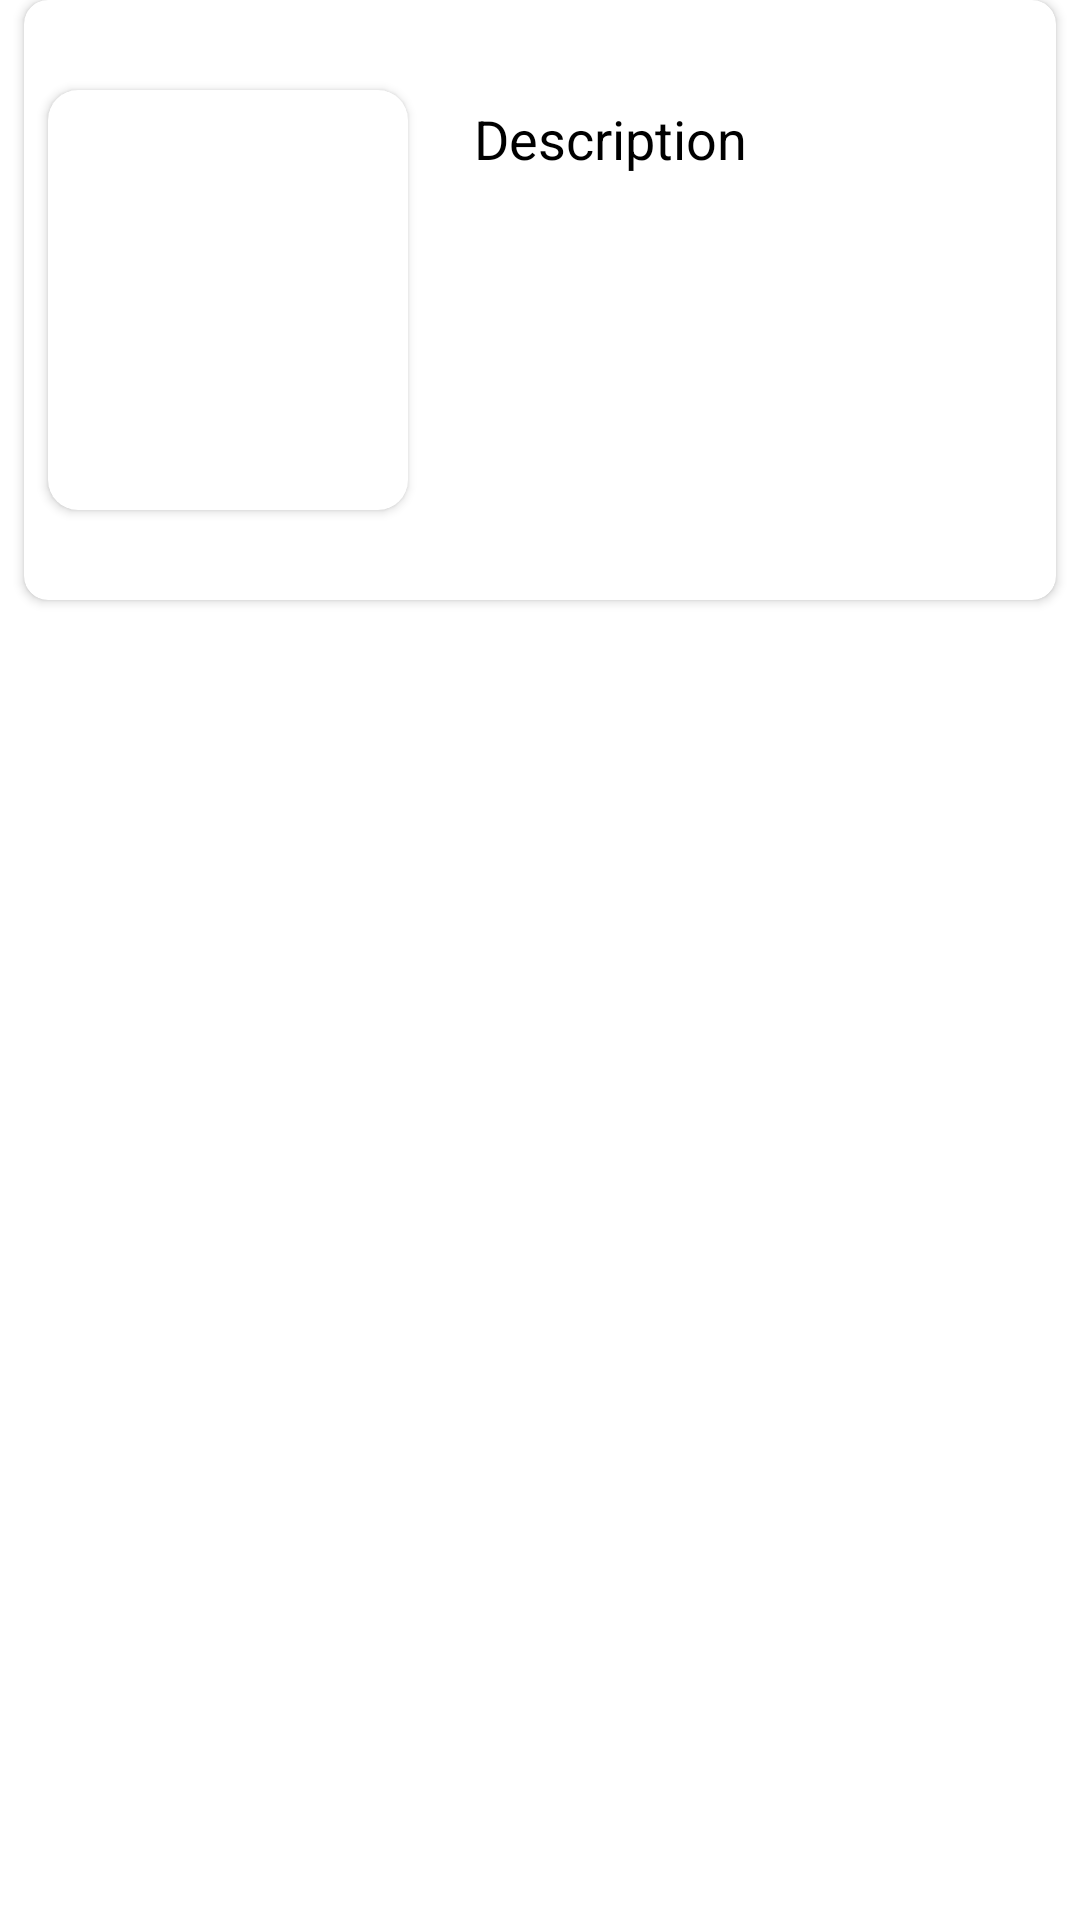

Here is an Android app screen rendered from its layout file. Give the layout XML and the strings, colors and styles it references.
<!-- AndroidManifest.xml: application theme Theme.AdaniDigitalMachineTest -->
<!-- res/layout/activity_next.xml -->
<?xml version="1.0" encoding="utf-8"?>
<layout>
<androidx.constraintlayout.widget.ConstraintLayout xmlns:android="http://schemas.android.com/apk/res/android"
    xmlns:app="http://schemas.android.com/apk/res-auto"
    xmlns:tools="http://schemas.android.com/tools"
    android:layout_width="match_parent"
    android:layout_height="match_parent"
    tools:context=".activities.NextActivity">

    <androidx.cardview.widget.CardView
        android:layout_width="match_parent"
        android:layout_height="200dp"
        android:layout_margin="8dp"
        android:elevation="8dp"
        app:cardCornerRadius="8dp">

        <androidx.constraintlayout.widget.ConstraintLayout
            android:layout_width="match_parent"
            android:layout_height="match_parent">

            <androidx.cardview.widget.CardView
                android:id="@+id/imageViewcard"
                android:layout_width="120dp"
                android:layout_height="140dp"
                android:layout_gravity="center_vertical"
                android:layout_marginStart="10dp"
                android:scaleType="centerCrop"
                android:src="@mipmap/ic_launcher"
                app:layout_constraintBottom_toBottomOf="parent"
                app:layout_constraintStart_toStartOf="parent"
                app:layout_constraintTop_toTopOf="parent"
                app:cardCornerRadius="10dp"

                android:layout_margin="8dp">

                <ImageView
                    android:id="@+id/imageview"
                    android:layout_width="120dp"
                    android:layout_height="140dp"
                    android:scaleType="centerCrop"
                    android:layout_marginLeft="0dp"
                    android:layout_gravity="center"
                    android:src="@drawable/ic_launcher_background"
                    android:padding="0dp" />
            </androidx.cardview.widget.CardView>

            

            <androidx.appcompat.widget.LinearLayoutCompat
                android:layout_width="0dp"
                android:layout_height="wrap_content"
                android:layout_marginStart="4dp"
                android:layout_marginTop="4dp"
                android:layout_marginEnd="10dp"
                android:orientation="vertical"
                android:padding="10dp"
                app:layout_constraintStart_toEndOf="@+id/imageViewcard"
                app:layout_constraintTop_toTopOf="parent">


                <TextView
                    android:id="@+id/descriptionTxt"
                    android:layout_width="wrap_content"
                    android:layout_height="wrap_content"
                    android:layout_marginTop="20dp"
                    android:ellipsize="end"
                    android:gravity="center_vertical"
                    android:maxLines="3"
                    android:paddingStart="8dp"
                    android:text="Description"
                    android:textColor="@color/black"
                    android:textSize="18sp"
                    android:paddingBottom="0dp"
                    android:textAppearance="@style/TextAppearance.AppCompat.Large"
                    tools:ignore="RtlSymmetry,SmallSp"
                    tools:text="@tools:sample/full_names" />

                <TextView
                    android:id="@+id/description"
                    android:layout_width="match_parent"
                    android:layout_height="wrap_content"
                    android:layout_marginTop="2dp"
                    android:ellipsize="end"
                    android:gravity="center_vertical"
                    android:maxLines="3"
                    android:paddingStart="8dp"
                    android:paddingBottom="2dp"
                    android:textAppearance="@style/TextAppearance.AppCompat.Large"
                    android:textSize="14sp"
                    tools:ignore="RtlSymmetry,SmallSp"
                    tools:text="@tools:sample/full_names" />
            </androidx.appcompat.widget.LinearLayoutCompat>
        </androidx.constraintlayout.widget.ConstraintLayout>
    </androidx.cardview.widget.CardView>

</androidx.constraintlayout.widget.ConstraintLayout>
</layout>
<!-- resources referenced by this layout -->
<resources>
  <color name="black">#FF000000</color>
  <style name="Theme.AdaniDigitalMachineTest" parent="Theme.MaterialComponents.DayNight.DarkActionBar">
          
          <item name="colorPrimary">@color/purple_500</item>
          <item name="colorPrimaryVariant">@color/purple_700</item>
          <item name="colorOnPrimary">@color/white</item>
          
          <item name="colorSecondary">@color/teal_200</item>
          <item name="colorSecondaryVariant">@color/teal_700</item>
          <item name="colorOnSecondary">@color/black</item>
          
          <item name="android:statusBarColor" tools:targetApi="l">?attr/colorPrimaryVariant</item>
          
      </style>
  <color name="purple_500">#AEB6BF</color>
  <color name="purple_700">#AEB6BF</color>
  <color name="white">#FFFFFFFF</color>
  <color name="teal_200">#FF03DAC5</color>
  <color name="teal_700">#FF018786</color>
</resources>
